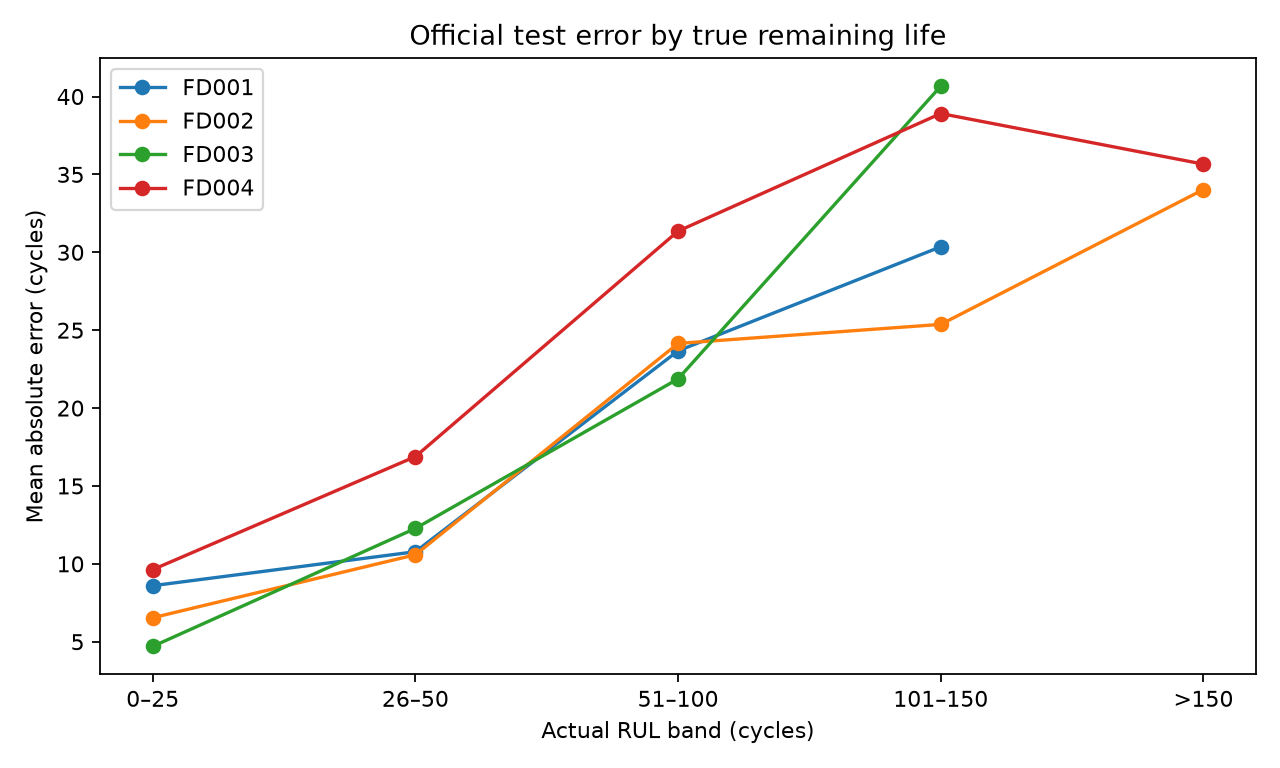

Values plotted in this chart, from the file beside it:
dataset_id, actual_rul_band, engines, mae, mean_signed_error
FD001, 0–25, 19, 8.598, 6.873
FD001, 26–50, 14, 10.78, 4.992
FD001, 51–100, 34, 23.67, 13.39
FD001, 101–150, 33, 30.36, 9.713
FD002, 0–25, 58, 6.54, 3.507
FD002, 26–50, 30, 10.58, 5.858
FD002, 51–100, 79, 24.15, 13.82
FD002, 101–150, 56, 25.37, 8.952
FD002, >150, 36, 34.03, -26.42
FD003, 0–25, 16, 4.702, 3.006
FD003, 26–50, 13, 12.27, 10.77
FD003, 51–100, 39, 21.88, 17.23
FD003, 101–150, 32, 40.67, 29.76
FD004, 0–25, 50, 9.63, 8.046
FD004, 26–50, 30, 16.88, 13.41
FD004, 51–100, 68, 31.36, 20.32
FD004, 101–150, 58, 38.91, 23.4
FD004, >150, 42, 35.66, 5.119
